pico-8 play session: no input (idle), after a click and taps of 🅾, ❎, 🅾+❎, 🅾 in the second before t = 0

[t = 1 s] idle ~1s (no d-pad/buttons)
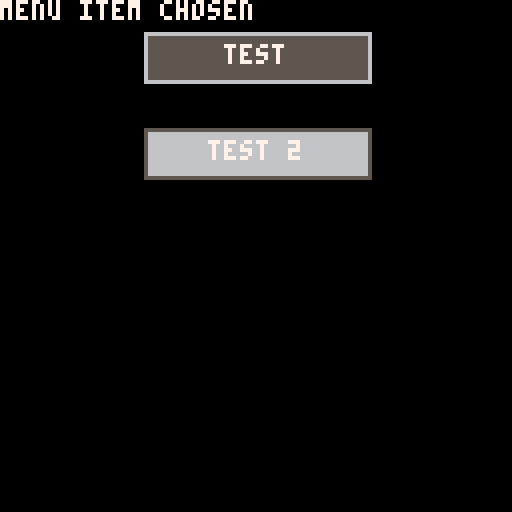

pico-8 cartridge
version 43
__lua__
--menu system
--Jacob Milham

function _init()
    cls()
    thing= function() return print("menu item chosen",0,0) end
    menu = make_menu({"test","test 2"},{thing,thing })
    frame = 0
    selected_menu_item = 1
    toggle_hover_menu_item(menu,selected_menu_item)
end

function _update()
    
    if btnp(⬇️) then
        cls()
        toggle_hover_menu_item(menu,selected_menu_item)
        if (selected_menu_item<#menu) selected_menu_item+=1
        toggle_hover_menu_item(menu,selected_menu_item)
    end 
    if btnp(⬆️) then
        cls()
        toggle_hover_menu_item(menu,selected_menu_item)
        if (selected_menu_item>1) selected_menu_item-=1
        toggle_hover_menu_item(menu,selected_menu_item)
    end 
    if btnp(❎) or btnp(🅾️) then 
        menu[selected_menu_item].function_call()        
    end
end

function _draw()
    
    show_menu(menu)
end
-->8
--start menu
function show_menu(menu)
    --displays the passed menu
    for item=1,#menu do
        rectfill(menu[item].x,menu[item].y,menu[item].x+menu[item].width,menu[item].y+menu[item].height,menu[item].background_color)
        rect(menu[item].x,menu[item].y,menu[item].x+menu[item].width,menu[item].y+menu[item].height,menu[item].highlight_color)
        print(menu[item].text,menu[item].text_x, menu[item].text_y,menu[item].color)
    end
end 
function toggle_hover_menu_item(menu,index)
    --shows that a menu item is being hovered over graphically
    local old_item = menu[index]
    menu[index].highlight_color, menu[index].background_color =old_item.background_color, old_item.highlight_color
end

function make_menu(menu_item_names,menu_item_functions,start_x,start_y,spacing,item_height,color,background_color,highlight_color)
    --returns a list of all the start menu items
    local start_x = start_x or 36
    local start_y = start_y or 8
    local spacing = spacing or 16
    local item_height = item_height or 8
    local color = color or 7
    local background_color = background_color or 6
    local highlight_color = highlight_color or 5
    local menu = {}
    
    add(menu,make_menu_item(menu_item_names[1] ,start_x, start_y, menu_item_functions[1],color,background_color,highlight_color)) --initial loop
    for item=1,#menu_item_names -1 do
        add(menu,make_menu_item(menu_item_names[item+1], start_x, start_y+item_height*item+spacing*item, menu_item_functions[item+1],color,background_color,highlight_color))
    end
    return menu
end

function make_menu_item(text,x,y,function_to_call,color,background_color,highlight_color,width,height)
    local button = {
        text = text or "tEST",
        x = x or 8,
        y = y or 8,
        width = width or 56,
        height = height or 12,
        color = color,
        background_color = background_color,
        highlight_color = highlight_color,
        text_x = x or 8,
        text_y = y or 8,
        function_call = function_to_call
    }
    button.text_x += button.width/2--moves it to the center of the button
    button.text_x -= (#button.text)*2--offsets it so the center of the text when displayed will be in the center. each character is ~4px 
    button.text_y += button.height/2
    button.text_y -= 3 --each charater is ~5px tall so half of that

    return button
end

exit_start_menu = function() 
    main_menu = false
end
__gfx__
00000000000000000000000000000000000000000000000000000000000000000000000000000000000000000000000000000000000000000000000000000000
00000000000000000000000000000000000000000000000000000000000000000000000000000000000000000000000000000000000000000000000000000000
00700700000000000000000000000000000000000000000000000000000000000000000000000000000000000000000000000000000000000000000000000000
00077000000000000000000000000000000000000000000000000000000000000000000000000000000000000000000000000000000000000000000000000000
00077000000000000000000000000000000000000000000000000000000000000000000000000000000000000000000000000000000000000000000000000000
00700700000000000000000000000000000000000000000000000000000000000000000000000000000000000000000000000000000000000000000000000000
